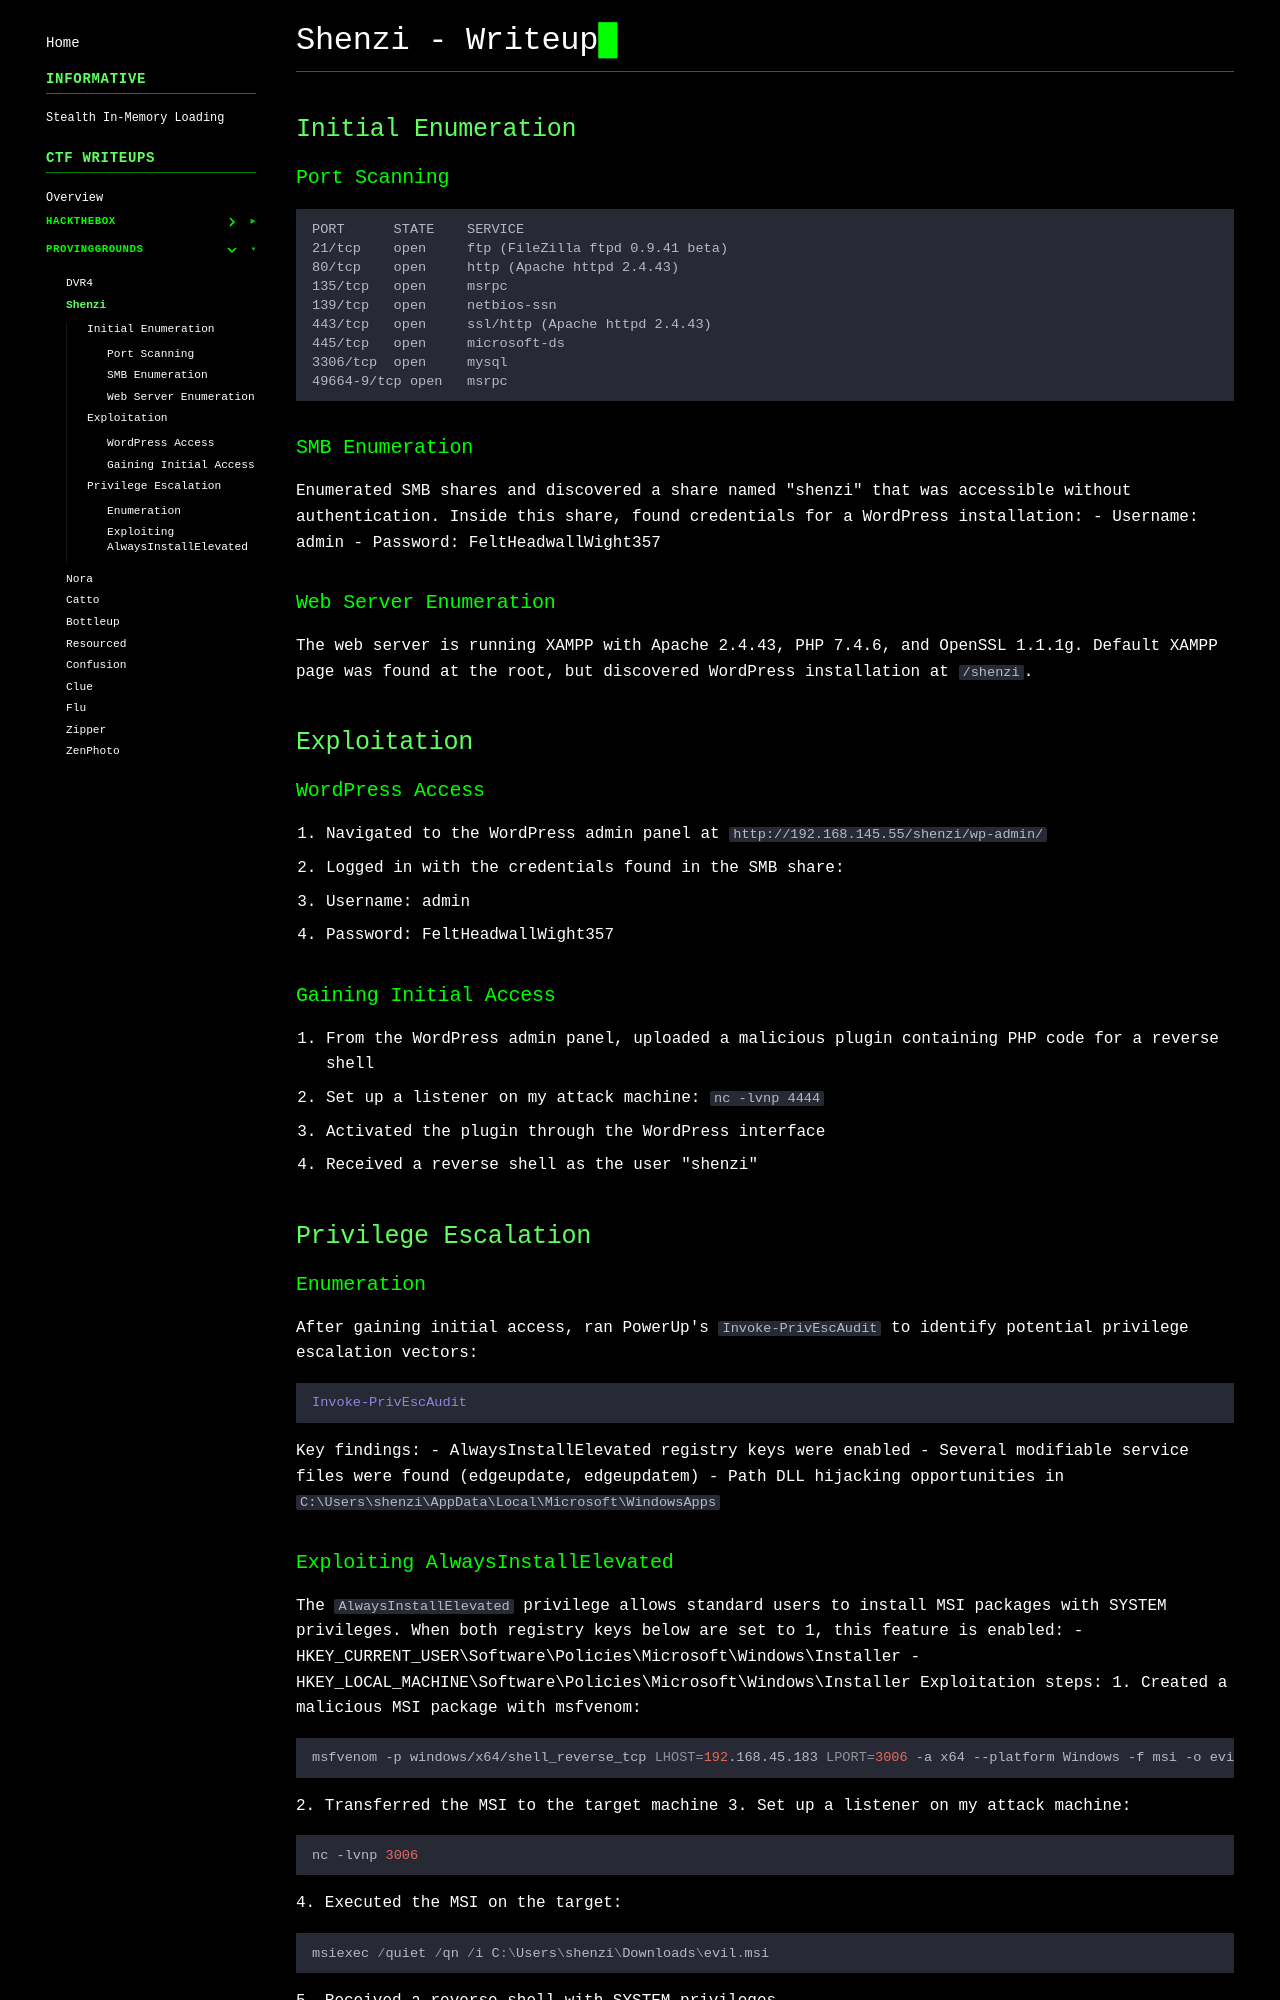

repository: gmrvh/blog · page: pg/shenzi/index.html · generator: mkdocs

# Shenzi -  Writeup
## Initial Enumeration
### Port Scanning
```
PORT      STATE    SERVICE
21/tcp    open     ftp (FileZilla ftpd 0.9.41 beta)
80/tcp    open     http (Apache httpd 2.4.43)
135/tcp   open     msrpc
139/tcp   open     netbios-ssn
443/tcp   open     ssl/http (Apache httpd 2.4.43)
445/tcp   open     microsoft-ds
3306/tcp  open     mysql
49664-9/tcp open   msrpc
```
### SMB Enumeration
Enumerated SMB shares and discovered a share named "shenzi" that was accessible without authentication.
Inside this share, found credentials for a WordPress installation:
- Username: admin
- Password: FeltHeadwallWight357
### Web Server Enumeration
The web server is running XAMPP with Apache 2.4.43, PHP 7.4.6, and OpenSSL 1.1.1g.
Default XAMPP page was found at the root, but discovered WordPress installation at `/shenzi`.
## Exploitation
### WordPress Access
1. Navigated to the WordPress admin panel at `http://192.168.145.55/shenzi/wp-admin/`
2. Logged in with the credentials found in the SMB share:
   - Username: admin
   - Password: FeltHeadwallWight357
### Gaining Initial Access
1. From the WordPress admin panel, uploaded a malicious plugin containing PHP code for a reverse shell
2. Set up a listener on my attack machine: `nc -lvnp 4444`
3. Activated the plugin through the WordPress interface
4. Received a reverse shell as the user "shenzi"
## Privilege Escalation
### Enumeration
After gaining initial access, ran PowerUp's `Invoke-PrivEscAudit` to identify potential privilege escalation vectors:
```powershell
Invoke-PrivEscAudit
```
Key findings:
- AlwaysInstallElevated registry keys were enabled
- Several modifiable service files were found (edgeupdate, edgeupdatem)
- Path DLL hijacking opportunities in `C:\Users\shenzi\AppData\Local\Microsoft\WindowsApps`
